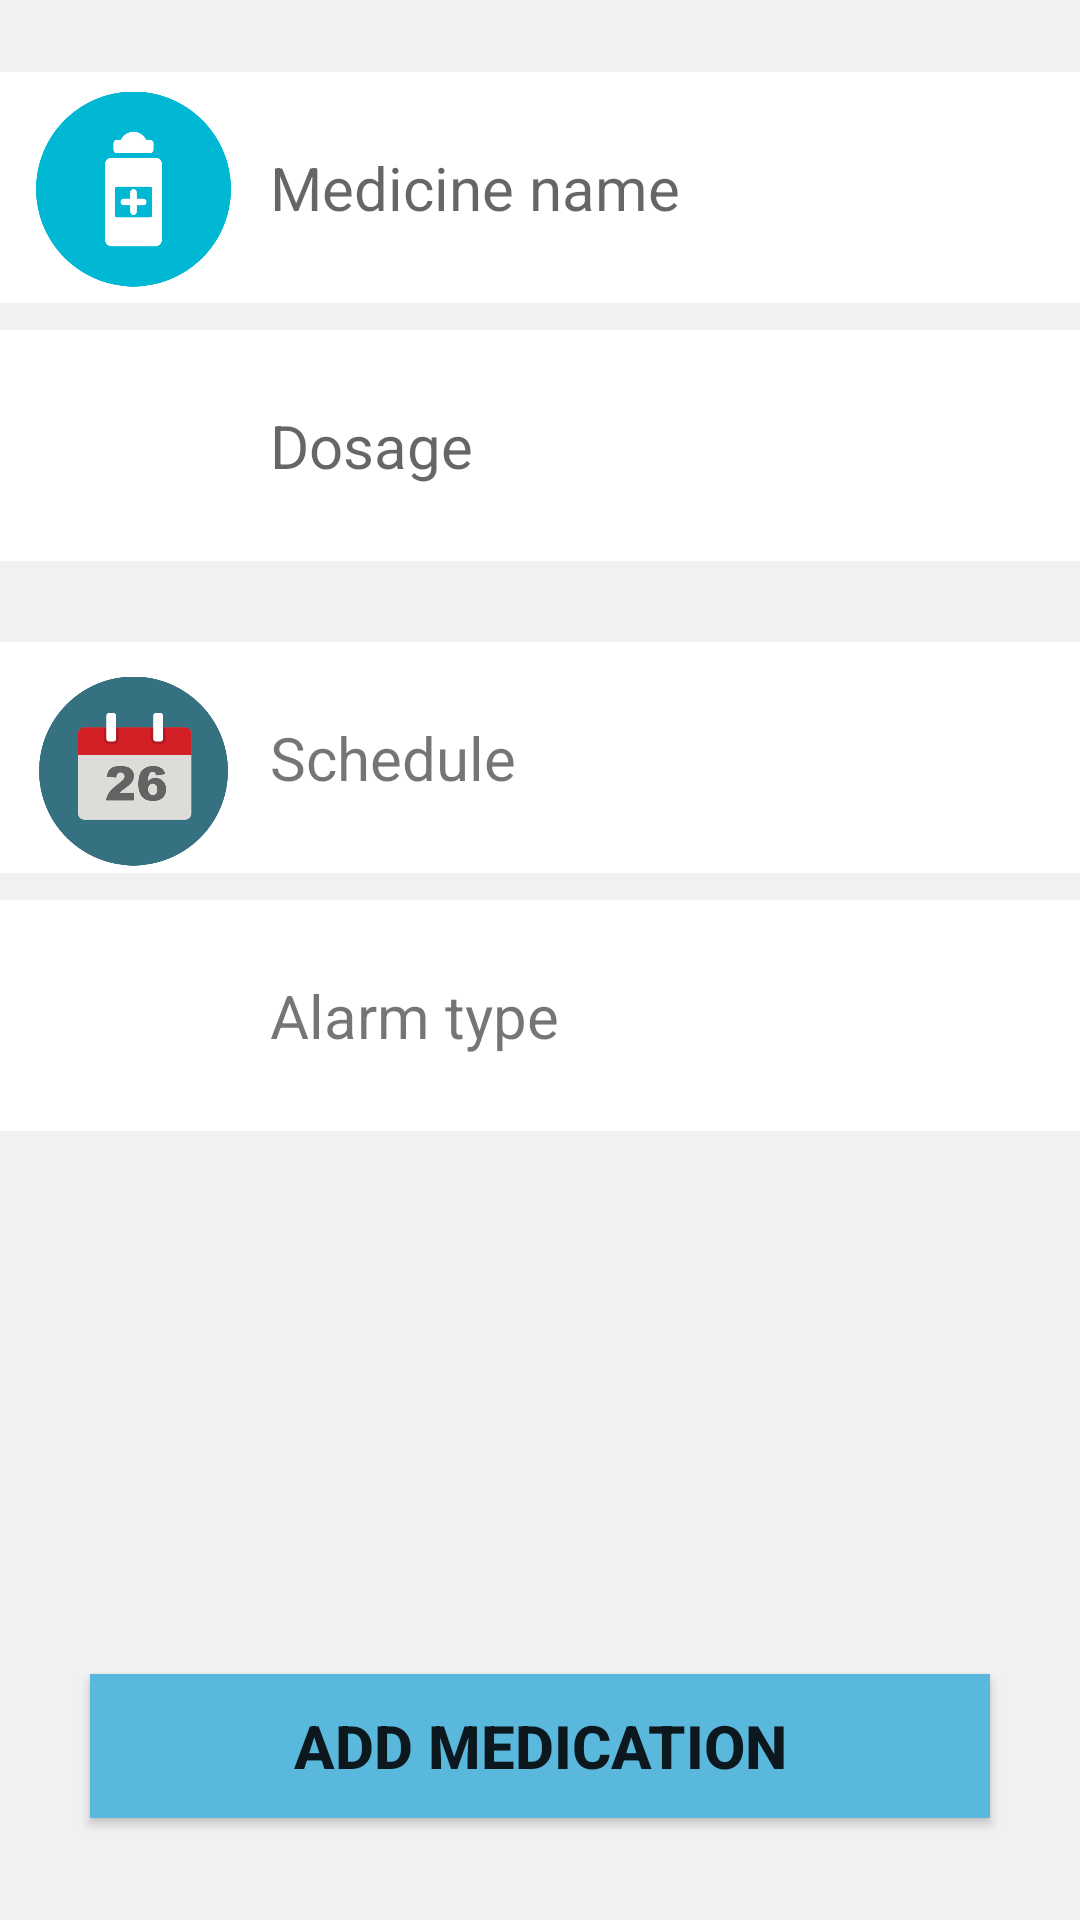

This screen was rendered from an Android layout file. Write that file and the resources it references.
<!-- AndroidManifest.xml: application theme AppTheme -->
<!-- res/layout/editfragment.xml -->
<?xml version="1.0" encoding="utf-8"?>
<RelativeLayout xmlns:android="http://schemas.android.com/apk/res/android"
                xmlns:app="http://schemas.android.com/apk/res-auto" android:layout_width="match_parent"
              android:layout_height="match_parent"
              android:background="@color/gray">

    <EditText
            android:hint="Medicine name"
            android:layout_width="match_parent"
            android:layout_height="wrap_content"
            android:background="#ffffff"
            android:paddingLeft="90dp"
            android:paddingTop="25dp"
            android:paddingBottom="25dp"
            android:textSize="20dp"
            android:layout_alignParentStart="true"
            android:layout_marginStart="0dp"
            android:layout_marginBottom="7dp"
            android:layout_marginTop="24dp"
            android:layout_alignParentTop="true"/>

    <EditText
            android:hint="Dosage"
            android:layout_width="match_parent"
            android:layout_height="wrap_content"
            android:background="#ffffff"
            android:paddingLeft="90dp"
            android:paddingTop="25dp"
            android:paddingBottom="25dp"
            android:textSize="20dp"
            android:layout_alignParentStart="true"
            android:layout_marginStart="0dp" android:layout_marginTop="110dp" android:layout_alignParentTop="true"/>

    <TextView
            android:text="Schedule"
            android:layout_width="match_parent"
            android:layout_height="wrap_content"
            android:background="#ffffff"
            android:paddingLeft="90dp"
            android:paddingTop="25dp"
            android:paddingBottom="25dp"
            android:textSize="20dp"
            android:layout_alignParentStart="true" android:layout_marginStart="0dp" android:layout_marginTop="214dp"
            android:layout_alignParentTop="true"/>

    <TextView
            android:text="Alarm type"
            android:layout_width="match_parent"
            android:layout_height="wrap_content"
            android:background="#ffffff"
            android:paddingLeft="90dp"
            android:paddingTop="25dp"
            android:paddingBottom="25dp"
            android:textSize="20dp"
            android:layout_alignParentStart="true" android:layout_marginStart="0dp" android:layout_marginTop="300dp"
            android:layout_alignParentTop="true"/>

    <Button
            android:text="Add medication"
            android:layout_width="300dp"
            android:layout_height="wrap_content"
            android:id="@+id/addMed"
            android:background="@color/blue"
            android:textSize="20dp"
            android:textStyle="bold"
            android:textColor="@color/whiteText"
            android:layout_centerInParent="true"
            android:layout_alignParentBottom="true"
            android:layout_marginBottom="34dp"
    />
    <ImageView
            android:layout_width="65dp"
            android:layout_height="76dp"
            app:srcCompat="@drawable/medicine"
            android:layout_alignParentStart="true"
            android:layout_marginStart="12dp"
            android:layout_alignParentTop="true"
            android:layout_marginTop="25dp"
    />
    <ImageView
            android:layout_width="63dp"
            android:layout_height="84dp"
            app:srcCompat="@drawable/dosage"
            android:layout_alignParentStart="true"
            android:layout_marginStart="9dp"
            android:layout_alignParentTop="true"
            android:layout_marginTop="104dp"
    />
    <ImageView
            android:layout_width="63dp"
            android:layout_height="84dp"
            app:srcCompat="@drawable/calendar"
            android:layout_alignParentStart="true"
            android:layout_marginStart="13dp"
            android:layout_alignParentTop="true"
            android:layout_marginTop="215dp"
    />
    <ImageView
            android:layout_width="63dp"
            android:layout_height="86dp" app:srcCompat="@drawable/alarm" android:layout_alignParentStart="true"
            android:layout_marginStart="12dp" android:id="@+id/imageView" android:layout_marginTop="296dp"
            android:layout_alignParentTop="true"
    />


</RelativeLayout>
<!-- resources referenced by this layout -->
<resources>
  <color name="blue">#5BB8DD</color>
  <color name="gray">#f1f1f1</color>
  <!-- drawable calendar: png bitmap (drawable, 14524 bytes) -->
  <!-- drawable medicine: png bitmap (drawable, 11003 bytes) -->
  <style name="AppTheme" parent="Theme.MaterialComponents.Light.NoActionBar">
          
          <item name="colorPrimary">@color/colorPrimary</item>
          <item name="colorPrimaryDark">@color/colorPrimaryDark</item>
          <item name="colorAccent">@color/colorAccent</item>
  
      </style>
  <color name="colorPrimary">#5BB8DD</color>
  <color name="colorPrimaryDark">#303030</color>
  <color name="colorAccent">#D81B60</color>
</resources>
